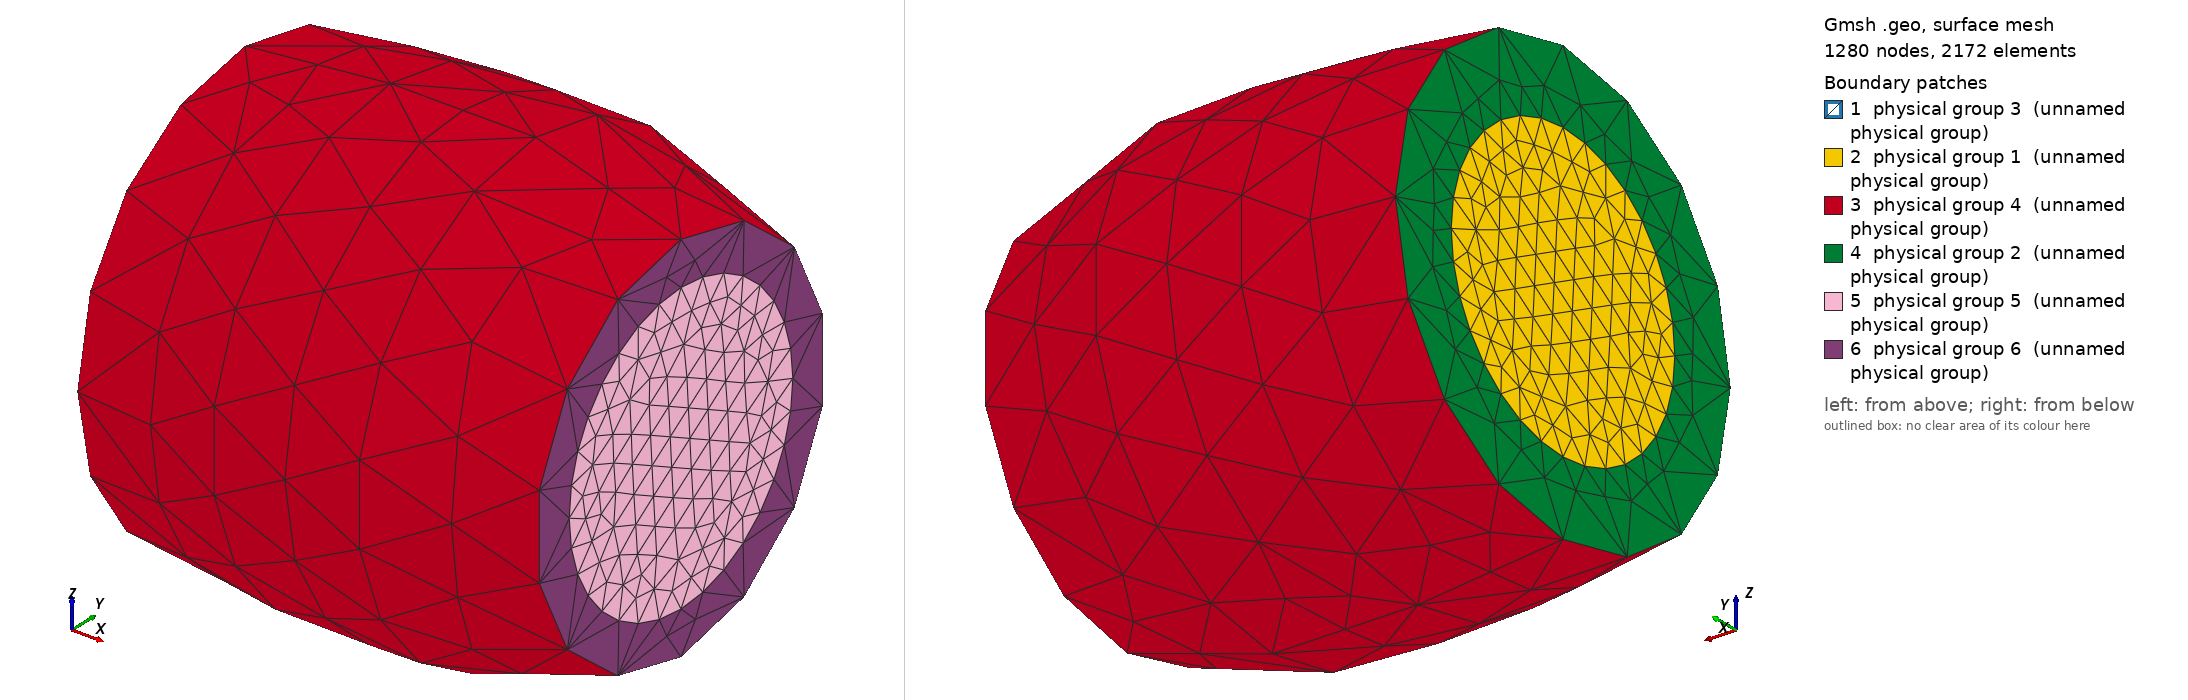

Gmsh geometry script, surface-meshed: 1280 nodes, 2172 surface elements. Boundary patches (legend numbers): 1 physical group 3 (unnamed physical group), 2 physical group 1 (unnamed physical group), 3 physical group 4 (unnamed physical group), 4 physical group 2 (unnamed physical group), 5 physical group 5 (unnamed physical group), 6 physical group 6 (unnamed physical group). Left view from above one corner, right view from below the opposite corner. Legend entries are the model's physical surfaces. The drawing asked Gmsh for element sizes between 1% and 20% of the model's largest extent; the script's own settings can give other sizes.

=== dlayer.geo (drawn) ===
xs[] = {0, 1, 2, 3};
zs[] = {1, 1.1, 1.1, 1.0};
Zs[] = {1+0.5, 1.1+0.5, 1.1+0.5, 1.1+0.2};
n = 4;
size = {0.2, 0.2, 0.2, 0.2};
SIZE = {0.6, 0.6, 0.6, 0.6};
Geometry.ExtrudeSplinePoints = 15;

//!----------------------------------------------------------------------------
// IMPLEMENTATION
// Two  curves t -> (x(t), 0, z(t)) and t -> (x(t), 0, Z(t)) are rotated around 
// x-axis to produce the domain. The second curve must majorize the first one. 
// They should not intersect. And z(t), Z(t) > 0
// Here, volume bounded by z and (z, Z) are meshed such that the interface is
// maintined.
//----------------------------------------------------------------------------

// Interior points
p = newp;
For i In {0:n-1}
  Point(p+i) = {xs[i], 0, zs[i], size[i]};
EndFor

// Interior Lines
l = newl;
For i In {0:n-2}
  Line(l+i) = {p+i, p+i+1};
EndFor

// Exterior points
P = newp;
For i In {0:n-1}
  Point(P+i) = {xs[i], 0, Zs[i], SIZE[i]};
EndFor

// Exterior Lines
L = newl;
For i In {0:n-2}
  Line(L+i) = {P+i, P+i+1};
EndFor

// Rotate first inner
extr[] = Extrude{ {0,0,0}, {1,0,0}, {0,0,0}, Pi }{ Line{l};};
extr1[] = Extrude{ {0,0,0}, {1,0,0}, {0,0,0}, Pi }{ Line{extr[0]};};
// Inner can define opening right away
ll = newl;
Line Loop(ll) = {extr[3], extr1[3]};
Plane Surface(ll+1) = {ll};
// Mark inner opening boundary
Physical Surface(1) = {ll+1};
inner_loop = {ll+1, extr[1], extr1[1]};
// Mark inner interior surface
Physical Surface(3) = {extr[1], extr1[1]};

// and first outer
Extr[] = Extrude{ {0,0,0}, {1,0,0}, {0,0,0}, Pi }{ Line{L};};
Extr1[] = Extrude{ {0,0,0}, {1,0,0}, {0,0,0}, Pi }{ Line{Extr[0]};};
// The opening for outer is really outer\inner
LL = newl;
Line Loop(LL) = {Extr[3], Extr1[3]};
Plane Surface(LL+1) = {ll, LL};
// Mark outer opening boundary
Physical Surface(2) = {LL+1};
// Mark outer outer surface
Physical Surface(4) = {Extr[1], Extr1[1]};

outer_loop = {LL+1, Extr[1], Extr1[1]};
aux_loop = {extr[1], extr1[1]};

// Rotate remaining
For i In {1:n-2}
  // Inner
  extr[] = Extrude{ {0,0,0}, {1,0,0}, {0,0,0}, Pi }{ Line{l+i};};
  extr1[] = Extrude{ {0,0,0}, {1,0,0}, {0,0,0}, Pi }{ Line{extr[0]};};
  Physical Surface(3) += {extr[1], extr1[1]}; 
  inner_loop += {extr[1], extr1[1]};

  // Outer
  Extr[] = Extrude{ {0,0,0}, {1,0,0}, {0,0,0}, Pi }{ Line{L+i};};
  Extr1[] = Extrude{ {0,0,0}, {1,0,0}, {0,0,0}, Pi }{ Line{Extr[0]};};
  outer_loop += {Extr[1], Extr1[1]};
  Physical Surface(4) += {Extr[1], Extr1[1]}; 
  aux_loop += {extr[1], extr1[1]};
EndFor

// Inner can define opening right away
ll = newl;
Line Loop(ll) = {extr[2], extr1[2]};
Plane Surface(ll+1) = {ll};
Physical Surface(5) = {ll+1};
inner_loop += {ll+1};

// The opening for outer is really outer\inner
LL = newl;
Line Loop(LL) = {Extr[2], Extr1[2]};
Plane Surface(LL+1) = {ll, LL};
Physical Surface(6) = {LL+1};
outer_loop += {LL+1};

// Inner Volume
s = newv;
Surface Loop(s) = inner_loop[];
Volume(s+1) = {s};
Physical Volume(1) = {s+1};

// Outer Volume
outer_loop[] += aux_loop[];
s = newv;
Surface Loop(s) = outer_loop[];
Volume(s+1) = {s};
Physical Volume(2) = {s+1};
